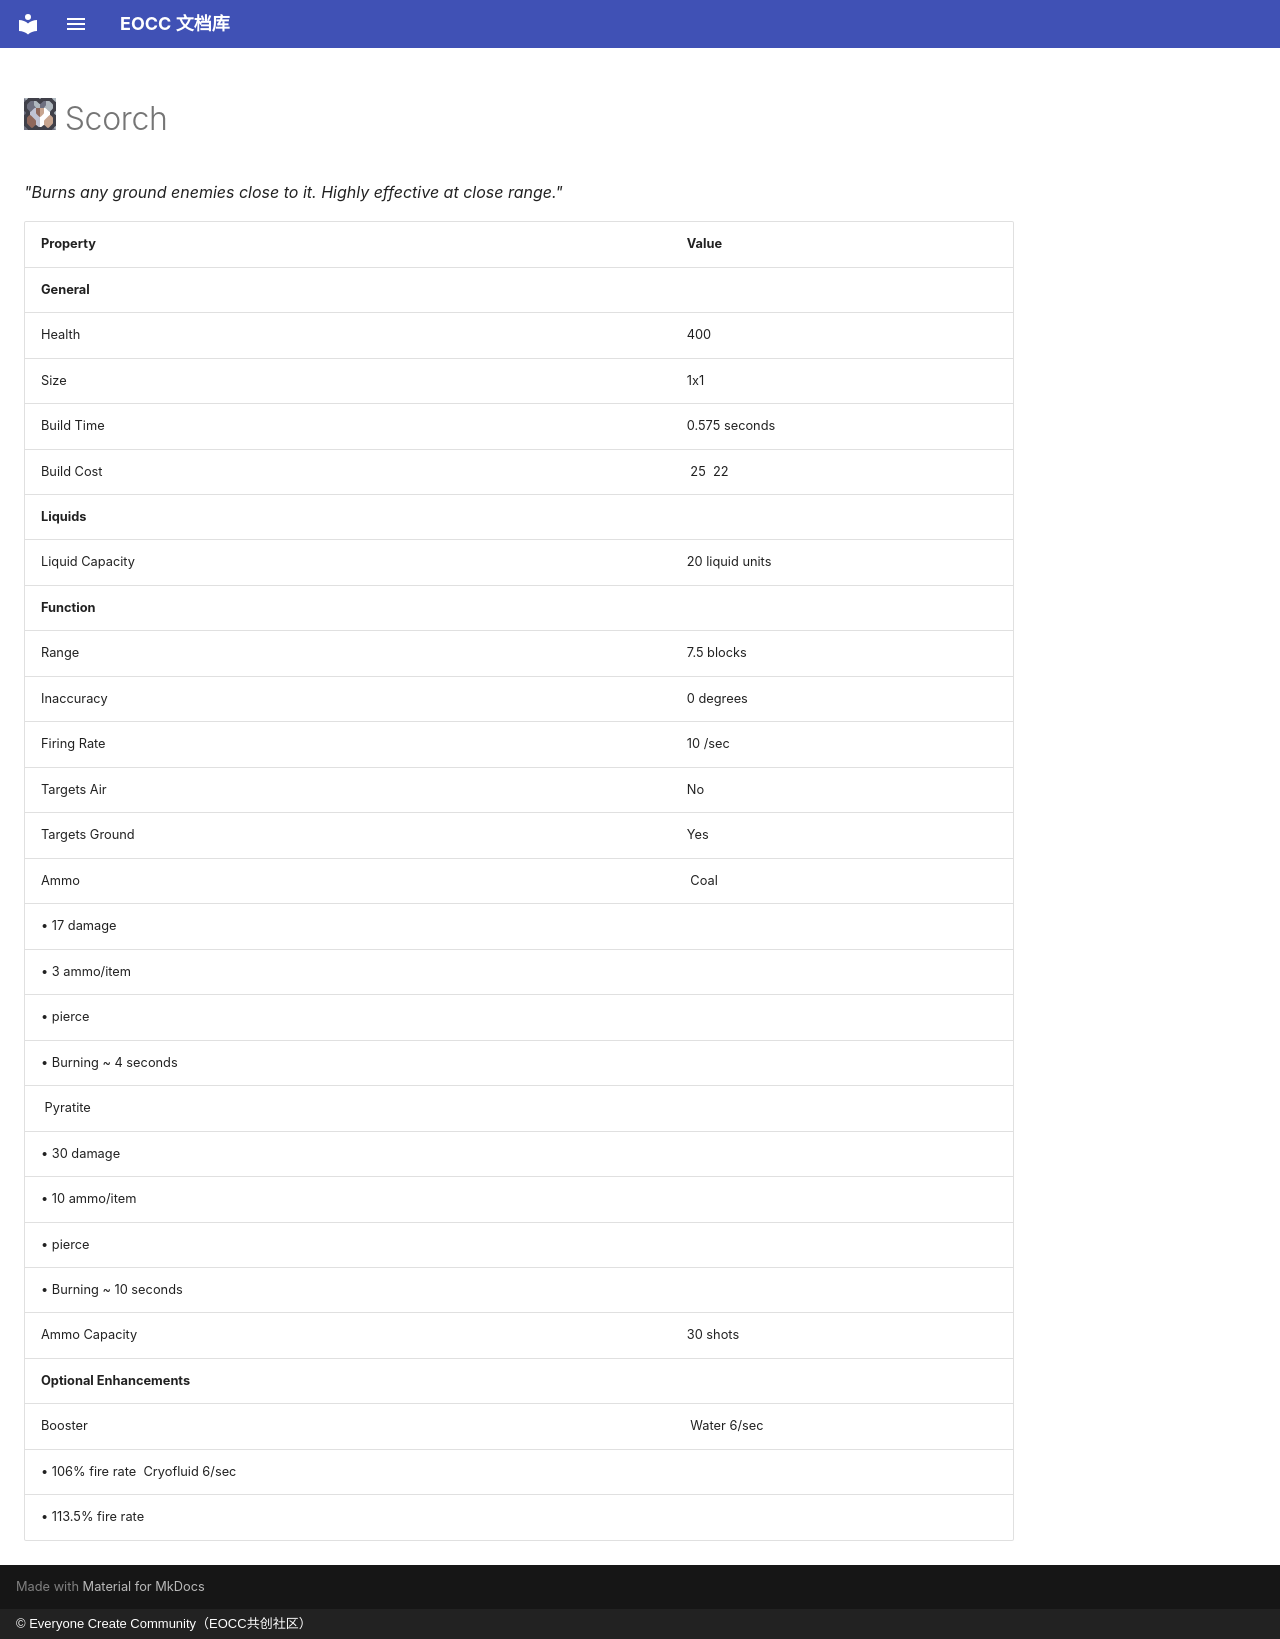

repository: eoccc/eoccc.github.io · page: wiki/mindustry/en/content/blocks/turret/351-scorch/index.html · generator: mkdocs · copyright: © Everyone Create Community（EOCC共创社区）

# <img src="../../../../../../../ext/img/mindustry/block-scorch-ui.png" alt=""> Scorch

*"Burns any ground enemies close to it. Highly effective at close range."*

| Property | Value |
|---|---|
| **General** |  |
| Health | 400 |
| Size | 1x1 |
| Build Time | 0.575  seconds |
| Build Cost | [<img src="../../../../../../../ext/img/mindustry/item-copper.png" alt="">](/wiki/content/items/0-copper) 25 [<img src="../../../../../../../ext/img/mindustry/item-graphite.png" alt="">](/wiki/content/items/3-graphite) 22 |
| **Liquids** |  |
| Liquid Capacity | 20  liquid units |
| **Function** |  |
| Range | 7.5  blocks |
| Inaccuracy | 0  degrees |
| Firing Rate | 10 /sec |
| Targets Air | No |
| Targets Ground | Yes |
| Ammo | [<img src="../../../../../../../ext/img/mindustry/item-coal.png" alt="">](/wiki/content/items/5-coal) Coal
 • 17 damage
 • 3 ammo/item
 • pierce
 • Burning ~ 4 seconds
[<img src="../../../../../../../ext/img/mindustry/item-pyratite.png" alt="">](/wiki/content/items/15-pyratite) Pyratite
 • 30 damage
 • 10 ammo/item
 • pierce
 • Burning ~ 10 seconds |
| Ammo Capacity | 30  shots |
| **Optional Enhancements** |  |
| Booster | [<img src="../../../../../../../ext/img/mindustry/liquid-water.png" alt="">](/wiki/content/liquids/0-water) Water 6/sec
 • 106% fire rate [<img src="../../../../../../../ext/img/mindustry/liquid-cryofluid.png" alt="">](/wiki/content/liquids/3-cryofluid) Cryofluid 6/sec
 • 113.5% fire rate |
